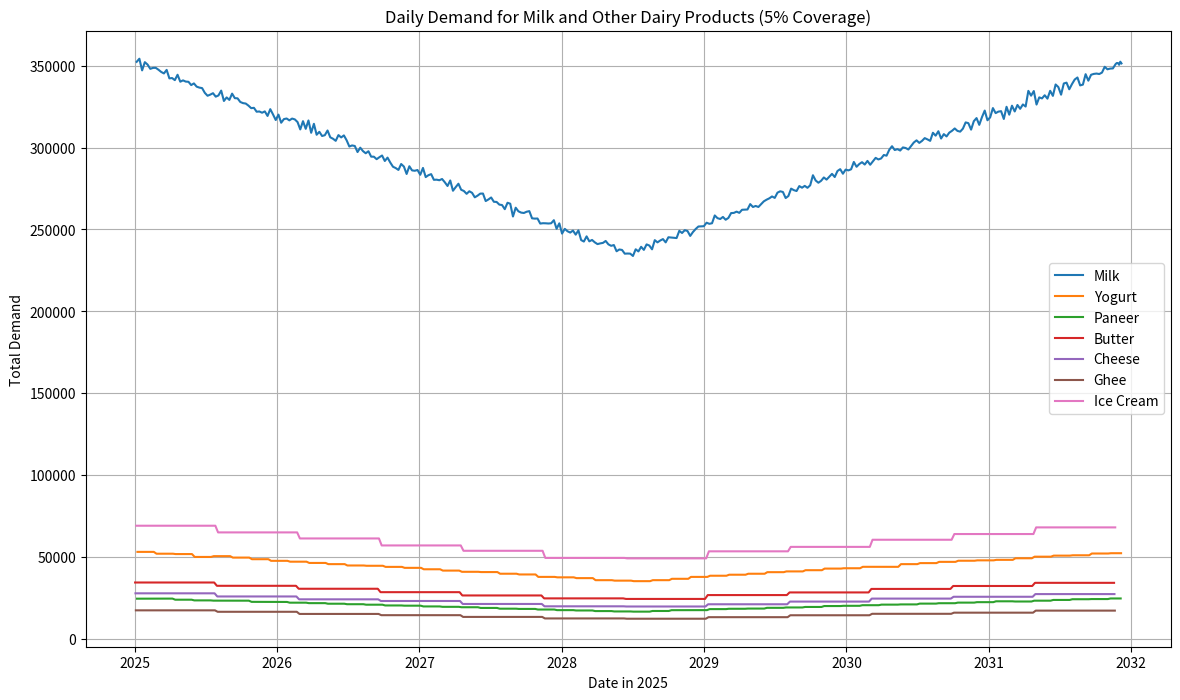

Here is the Python script that generated this plot:
import pandas as pd
import numpy as np
import matplotlib.pyplot as plt

# Setting random seed for reproducibility
np.random.seed(42)

# Constants
days_in_year = 365
weeks_in_year = 52
months_in_year = 12
talukas_in_india = 5893  # Approximately total Talukas in India
amul_coverage = 0.05  # 5% of India Talukas
covered_talukas = int(talukas_in_india * amul_coverage)
products_daily = ['Milk']
products_weekly = ['Yogurt', 'Paneer']
products_monthly = ['Butter', 'Cheese', 'Ghee', 'Ice Cream']

# Seasonal adjustments
seasonal_adjustment_daily = np.concatenate([
    np.linspace(1.2, 1.0, 90),  # Oct to Dec (Festive/Winter - High demand)
    np.linspace(1.0, 0.8, 91),  # Jan to Mar (Winter - Moderate demand)
    np.linspace(0.8, 1.0, 92),  # Apr to Jun (Summer - Moderate demand)
    np.linspace(1.0, 1.2, 92)   # Jul to Sep (Monsoon - Moderate demand)
])

# Base demand values
base_demand = {
    'Milk': 1000,
    'Butter': 100,
    'Cheese': 80,
    'Ghee': 50,
    'Yogurt': 150,
    'Paneer': 70,
    'Ice Cream': 200
}

# Generate daily demand data
def generate_daily_demand():
    daily_demand = []
    for day in range(days_in_year):
        for taluka in range(covered_talukas):
            for product in products_daily:
                demand = base_demand[product] * seasonal_adjustment_daily[day] * np.random.uniform(0.8, 1.2)
                daily_demand.append([day, taluka, product, demand])
    return daily_demand

# Generate weekly demand data
def generate_weekly_demand():
    weekly_demand = []
    for week in range(weeks_in_year):
        for taluka in range(covered_talukas):
            for product in products_weekly:
                week_factor = np.mean(seasonal_adjustment_daily[week*7:(week+1)*7])
                demand = base_demand[product] * week_factor * 7 * np.random.uniform(0.8, 1.2)
                for day in range(week*7, (week+1)*7):
                    weekly_demand.append([day, taluka, product, demand / 7])
    return weekly_demand

# Generate monthly demand data
def generate_monthly_demand():
    monthly_demand = []
    for month in range(months_in_year):
        for taluka in range(covered_talukas):
            for product in products_monthly:
                month_factor = np.mean(seasonal_adjustment_daily[month*30:(month+1)*30])
                demand = base_demand[product] * month_factor * 30 * np.random.uniform(0.8, 1.2)
                for day in range(month*30, (month+1)*30):
                    monthly_demand.append([day, taluka, product, demand / 30])
    return monthly_demand

# Generate the data for 5% coverage
daily_demand_data = generate_daily_demand()
weekly_demand_data = generate_weekly_demand()
monthly_demand_data = generate_monthly_demand()


# Constants for scaling
total_india_demand_mpta = 330
amul_percentage = 0.2
target_amul_demand_mpta = total_india_demand_mpta * amul_percentage

# Function to generate demand data
def generate_demand_data(coverage_percentage):
    # Calculate the number of covered talukas
    covered_talukas = int(talukas_in_india * coverage_percentage)
    
    # Generate daily, weekly, and monthly demand data
    daily_demand_data = generate_daily_demand()
    weekly_demand_data = generate_weekly_demand()
    monthly_demand_data = generate_monthly_demand()
    
    # Create DataFrames for the generated data
    daily_df = pd.DataFrame(daily_demand_data, columns=['Day', 'Taluka', 'Product', 'Demand'])
    weekly_df = pd.DataFrame(weekly_demand_data, columns=['Day', 'Taluka', 'Product', 'Demand'])
    monthly_df = pd.DataFrame(monthly_demand_data, columns=['Day', 'Taluka', 'Product', 'Demand'])
    
    # Merge DataFrames
    combined_df = pd.concat([daily_df, weekly_df, monthly_df], ignore_index=True)
    
    return combined_df

# Function to scale demand based on chosen coverage percentage
def scale_demand_based_on_coverage(coverage_percentage):
    combined_df = generate_demand_data(coverage_percentage)
    
    # Aggregate demand by day and product
    agg_demand_df = combined_df.groupby(['Day', 'Product'])['Demand'].sum().reset_index()
    
    # Calculate the current total yearly demand in MTPA
    current_total_demand = combined_df['Demand'].sum() / 1000  # Convert to MTPA
    
    # Calculate the target total demand for the chosen coverage
    target_total_demand = target_amul_demand_mpta * coverage_percentage
    
    # Calculate scaling factor
    scaling_factor = target_total_demand / current_total_demand
    
    # Apply scaling factor to the demand data
    combined_df['Scaled_Demand'] = combined_df['Demand'] * scaling_factor
    
    # Calculate the scaled total yearly demand
    scaled_total_yearly_demand = combined_df['Scaled_Demand'].sum() / 1000  # Convert to MTPA
    
    # Calculate the scaled average daily demand per taluka
    scaled_average_daily_demand_per_taluka = combined_df.groupby(['Day', 'Taluka'])['Scaled_Demand'].sum().mean()
    
    return scaled_total_yearly_demand, scaled_average_daily_demand_per_taluka

# Example usage with 5% coverage
coverage_percentage = 0.05
scaled_total_yearly_demand, scaled_average_daily_demand_per_taluka = scale_demand_based_on_coverage(coverage_percentage)
scaled_total_yearly_demand, scaled_average_daily_demand_per_taluka

# Create DataFrames for 5% coverage
daily_df = pd.DataFrame(daily_demand_data, columns=['Day', 'Taluka', 'Product', 'Demand'])
weekly_df = pd.DataFrame(weekly_demand_data, columns=['Day', 'Taluka', 'Product', 'Demand'])
monthly_df = pd.DataFrame(monthly_demand_data, columns=['Day', 'Taluka', 'Product', 'Demand'])

# Merge DataFrames
combined_df = pd.concat([daily_df, weekly_df, monthly_df], ignore_index=True)

# Aggregate demand by day and product
agg_demand_df = combined_df.groupby(['Day', 'Product'])['Demand'].sum().reset_index()

# Convert Day to Date for plotting
agg_demand_df['Date'] = pd.date_range(start='2025-01-01', periods=len(agg_demand_df))

# Plotting
plt.figure(figsize=(14, 8))

for product in products_daily + products_weekly + products_monthly:
    product_data = agg_demand_df[agg_demand_df['Product'] == product]
    plt.plot(product_data['Date'], product_data['Demand'], label=product)

plt.xlabel('Date in 2025')
plt.ylabel('Total Demand')
plt.title('Daily Demand for Milk and Other Dairy Products (5% Coverage)')
plt.legend()
plt.grid(True)
plt.show()
print()
